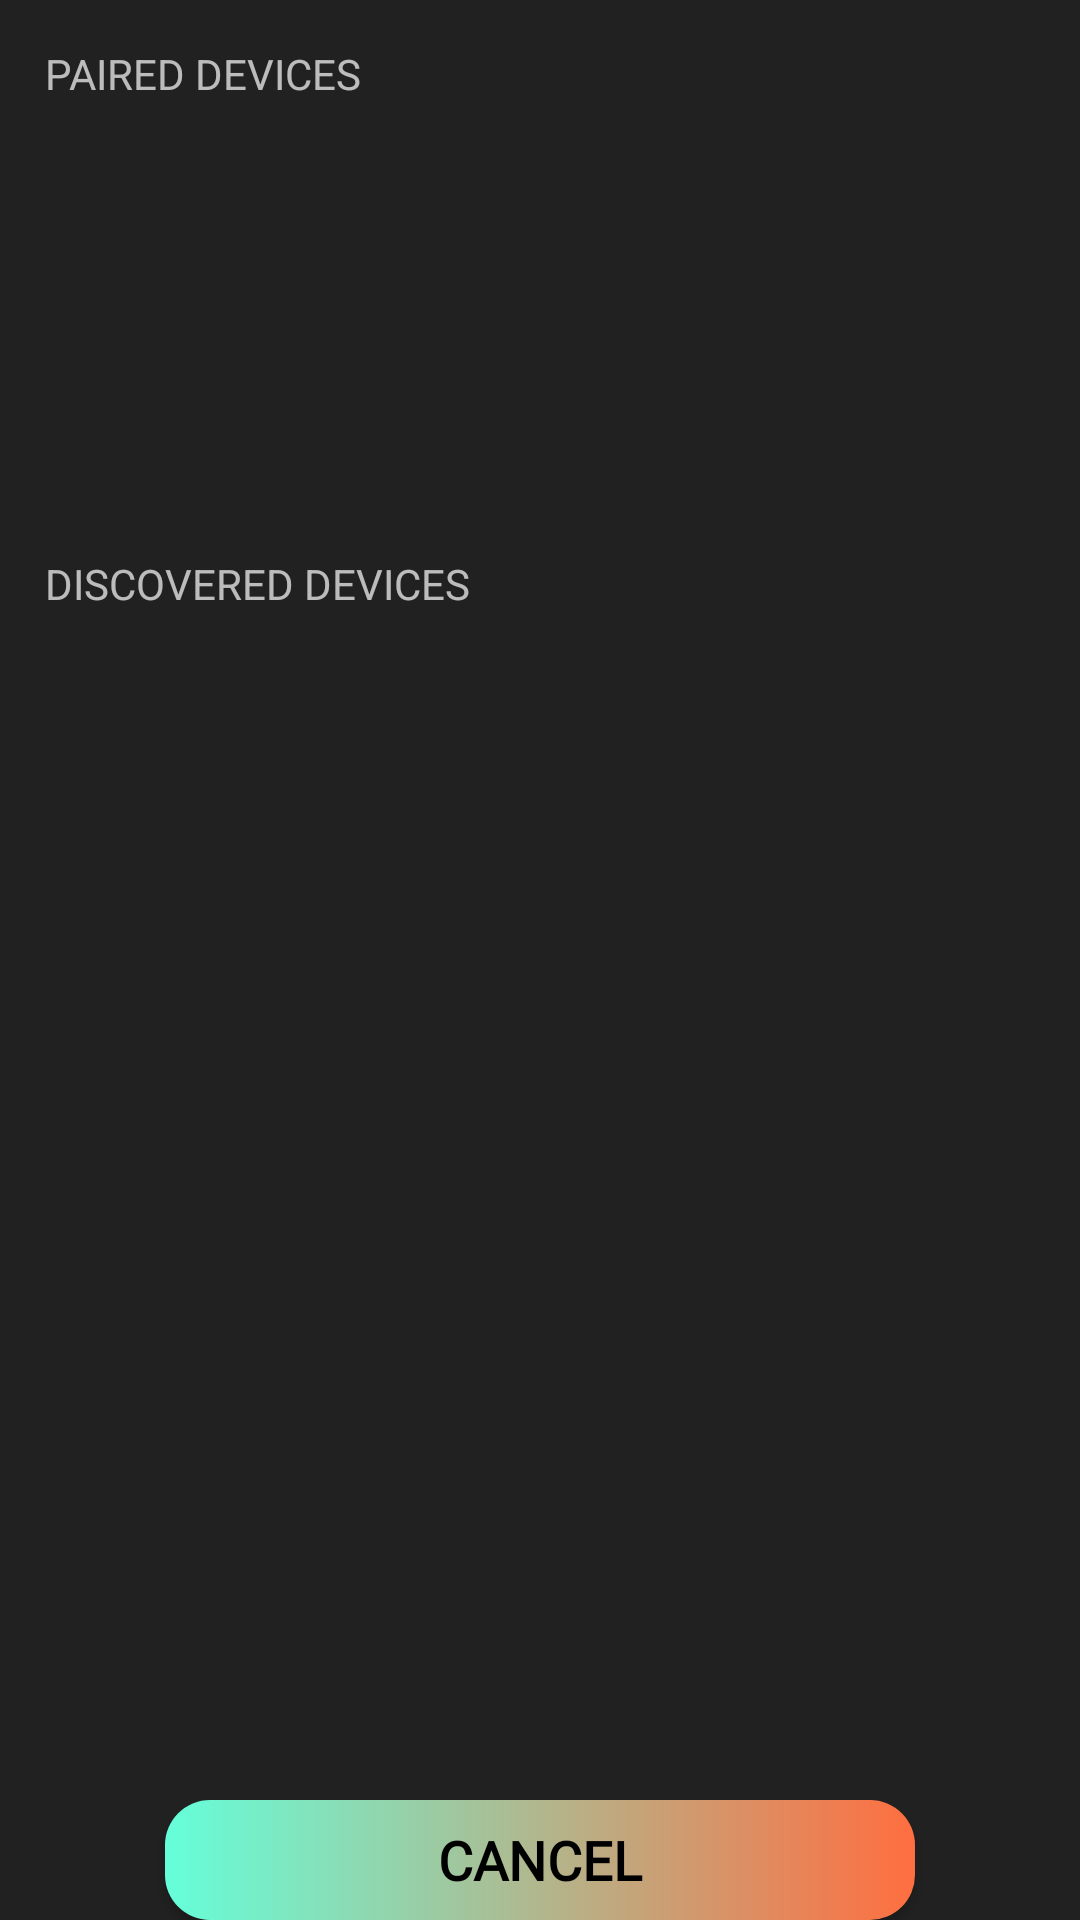

Produce the Android XML layout that renders to this screen, including the resource entries it uses.
<!-- AndroidManifest.xml: application theme myTheme -->
<!-- res/layout/layout_scan_bluetooth.xml -->
<?xml version="1.0" encoding="utf-8"?>
<LinearLayout xmlns:android="http://schemas.android.com/apk/res/android"
    xmlns:tools="http://schemas.android.com/tools"
    android:orientation="vertical"
    android:layout_width="400dp"
    android:layout_height="match_parent"
    tools:context=".MainActivity">
    
    <TextView
        android:layout_width="match_parent"
        android:layout_height="40dp"
        android:text="@string/paired"
        android:layout_margin="15dp" />
    
    <ListView
        android:layout_width="match_parent"
        android:layout_height="100dp"
        android:id="@+id/pairedDevicesList" />

    <TextView
        android:layout_width="match_parent"
        android:layout_height="40dp"
        android:layout_margin="15dp"
        android:text="@string/discovered"/>

    <ListView
        android:layout_width="match_parent"
        android:layout_height="350dp"
        android:id="@+id/discoveredList" />

    <Button
        android:id="@+id/cancelBtn"
        android:layout_width="250dp"
        android:layout_height="40dp"
        android:layout_marginTop="10dp"
        android:layout_marginBottom="15dp"
        android:text="@string/cancelBtn"
        android:background="@drawable/gradient_animation"
        android:layout_gravity="center"
        android:textSize="18sp"
        android:textColor="#000000"
        android:fontFamily="@font/dosis"
        android:textStyle="bold"/>


</LinearLayout>
<!-- resources referenced by this layout -->
<resources>
  <!-- drawable gradient_animation (drawable) -->
  <?xml version="1.0" encoding="utf-8"?>
  <animation-list xmlns:android="http://schemas.android.com/apk/res/android">
  
      <item android:drawable="@drawable/ic_gradient_firstcolor"
          android:duration="1600" />
  
      <item android:drawable="@drawable/ic_gradient_secondcolor"
          android:duration="1600" />
  
  
  </animation-list>
  <string name="cancelBtn">CANCEL</string>
  <string name="discovered">DISCOVERED DEVICES</string>
  <string name="paired">PAIRED DEVICES</string>
  <style name="myTheme" parent="Theme.MaterialComponents.NoActionBar.Bridge">
          <item name="windowNoTitle">true</item>
          <item name="android:fitsSystemWindows">true</item>
          <item name="android:background">#212121</item>
      </style>
  <!-- drawable ic_gradient_firstcolor (drawable) -->
  <?xml version="1.0" encoding="utf-8"?>
  <shape xmlns:android="http://schemas.android.com/apk/res/android"
      android:shape="rectangle">
  
      <corners android:radius="15dp" />
  
      <gradient android:startColor="#64FFDA"
          android:endColor="#FF6E40" />
  
  </shape>
  <!-- drawable ic_gradient_secondcolor (drawable) -->
  <?xml version="1.0" encoding="utf-8"?>
  <shape xmlns:android="http://schemas.android.com/apk/res/android"
      android:shape="rectangle">
  
      <corners android:radius="15dp" />
  
      <gradient android:startColor="#EEFF41"
          android:endColor="#E040FB" />
  
  </shape>
</resources>
